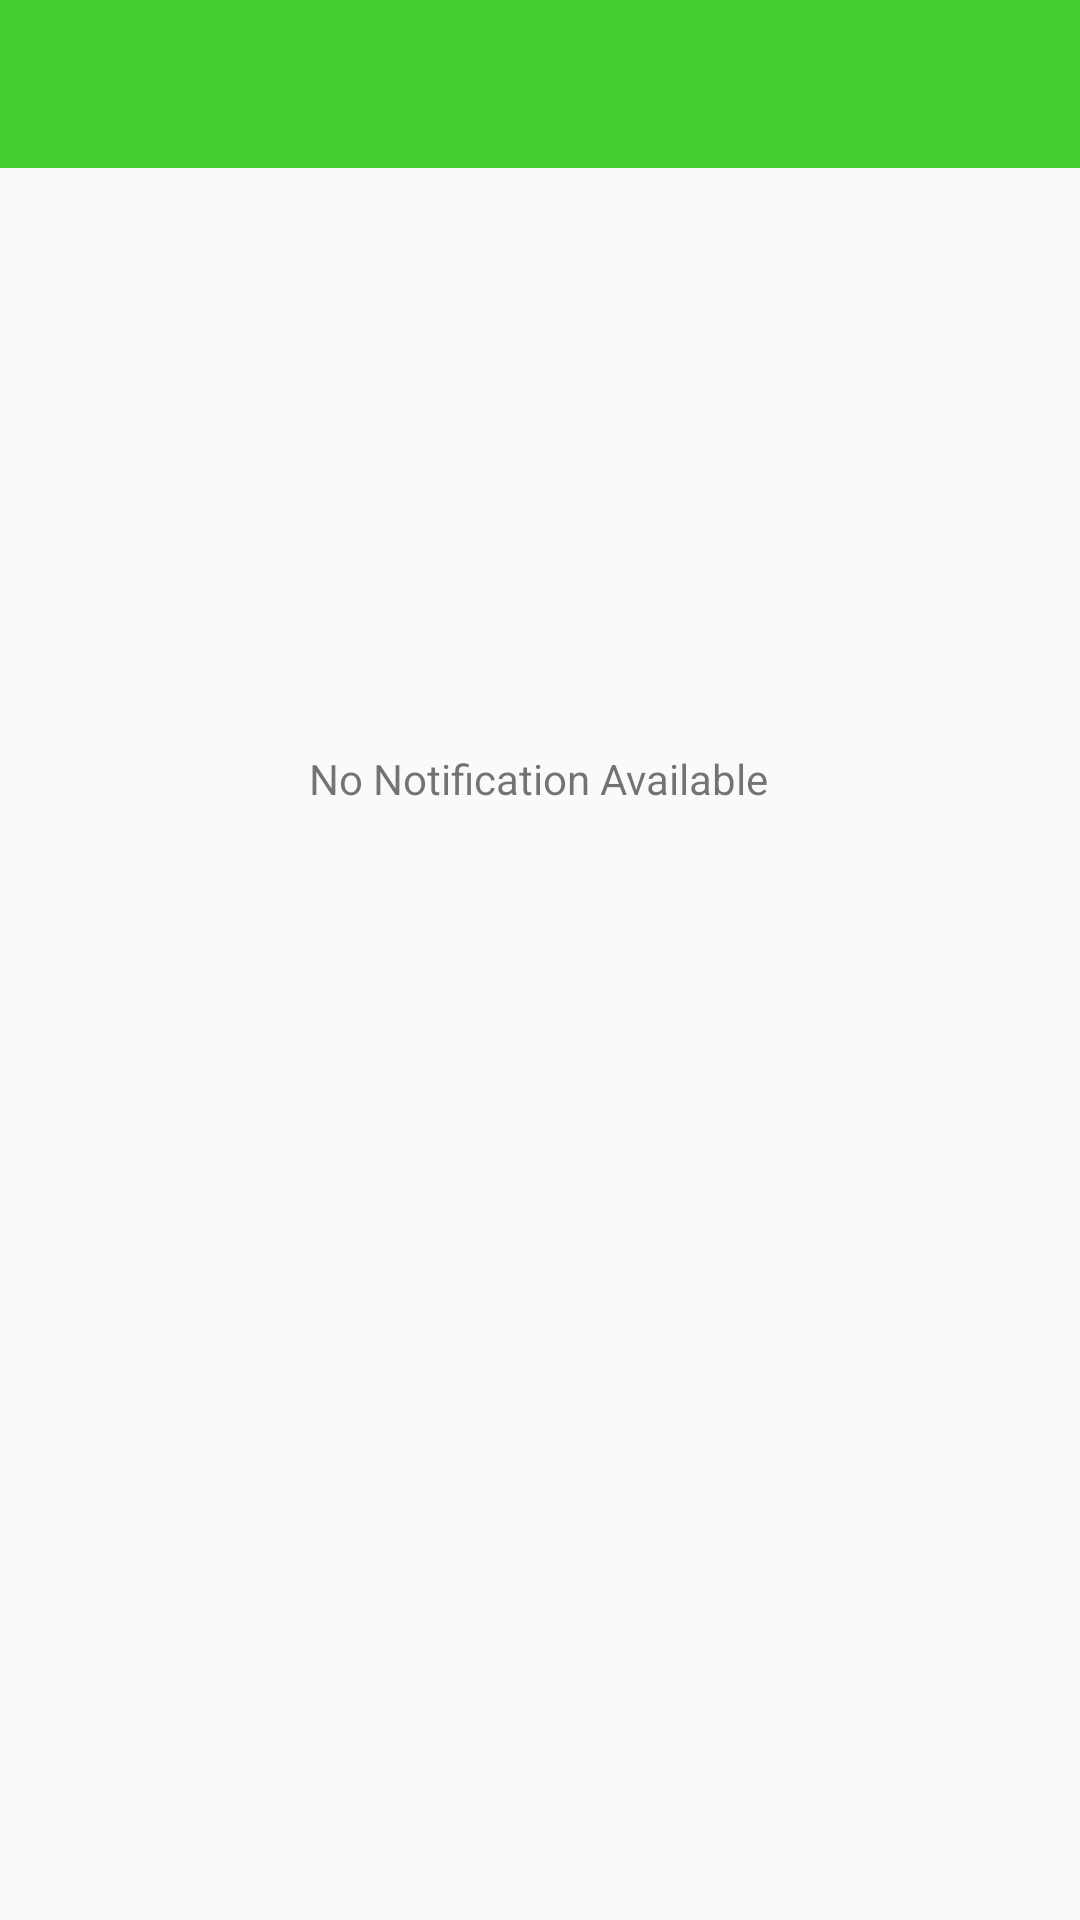

Write the Android layout XML for this screen, with the resource values it uses.
<!-- AndroidManifest.xml: application theme Theme.ScrapBazar -->
<!-- res/layout/activity_my_notification.xml -->
<?xml version="1.0" encoding="utf-8"?>
<androidx.constraintlayout.widget.ConstraintLayout xmlns:android="http://schemas.android.com/apk/res/android"
    xmlns:app="http://schemas.android.com/apk/res-auto"
    xmlns:tools="http://schemas.android.com/tools"
    android:layout_width="match_parent"
    android:layout_height="match_parent"
    tools:context=".Activity.MyNotificationActivity">

    <androidx.appcompat.widget.Toolbar
        android:id="@+id/toolbar"
        android:layout_width="match_parent"
        android:layout_height="?attr/actionBarSize"
        android:background="@color/colorPrimary"
        android:title="Your Toolbar Title"
        app:titleTextColor="@color/white"
        android:theme="?attr/actionBarTheme" />

    <ImageView
        android:id="@+id/imageView7"
        android:layout_width="150dp"
        android:layout_height="150dp"
        android:layout_marginTop="24dp"
        android:src="@drawable/black_bell"
        app:layout_constraintEnd_toEndOf="parent"
        app:layout_constraintHorizontal_bias="0.498"
        app:layout_constraintStart_toStartOf="parent"
        app:layout_constraintTop_toBottomOf="@+id/toolbar" />

    <TextView
        android:layout_width="wrap_content"
        android:layout_height="wrap_content"
        android:layout_marginTop="20dp"
        android:text="No Notification Available"
        app:layout_constraintEnd_toEndOf="parent"
        app:layout_constraintHorizontal_bias="0.498"
        app:layout_constraintStart_toStartOf="parent"
        app:layout_constraintTop_toBottomOf="@+id/imageView7" />


</androidx.constraintlayout.widget.ConstraintLayout>
<!-- resources referenced by this layout -->
<resources>
  <color name="colorPrimary">#45CE30</color>
  <color name="white">#FFFFFFFF</color>
  <style name="Theme.ScrapBazar" parent="Base.Theme.ScrapBazar" />
  <style name="Base.Theme.ScrapBazar" parent="Theme.AppCompat.Light.NoActionBar">
          
           <item name="colorPrimary">@color/gray</item>
          <item name="colorPrimaryVariant">@color/gray</item>
          <item name="android:statusBarColor">@color/gray</item>
      </style>
  <color name="gray">#808080</color>
</resources>
